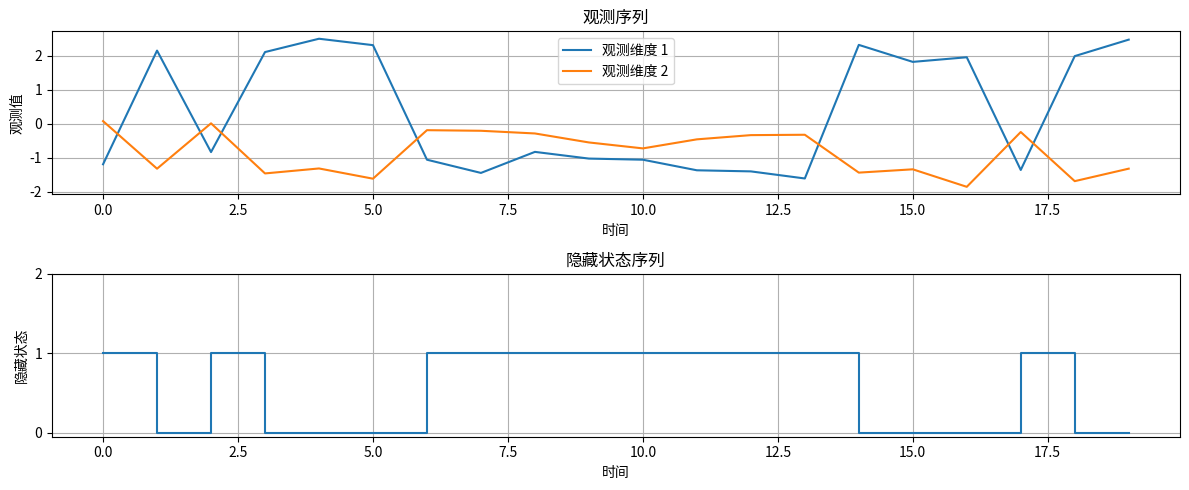

Source code (Python): (Note: this script raises an exception after producing the figure.)
# 知识点11：隐马尔可夫模型（HMM）
"""
- 离散隐藏状态的马尔可夫链\( \mathbf{h}_1 \to \mathbf{h}_2 \to \dots \)，包含\( K \)个可能状态
- 给定时间\( t \)的\( \mathbf{h}_t \)，观测\( x_t \)（\( \mathbb{R}^D \)中的随机向量）与所有其他观测/隐藏状态独立
- 初始状态分布\( \pi^* \in \Delta^{K-1} \)和转移矩阵\( \mathbf{T}^* \in \mathbb{R}^{K \times K} \)：
  \[ \mathbb{P}(\mathbf{h}_{t+1} = s_j | \mathbf{h}_t = s_i) = T_{ij}^* \]
- 观测矩阵\( \mathbf{O}^* \in \mathbb{R}^{D \times K} \)（第\( j \)列是\( \mathbb{E}[x_t | \mathbf{h}_t = s_j] \)）
- 实际应用：非侵入式负载监控
"""

import numpy as np
import matplotlib.pyplot as plt
from scipy.stats import norm, multivariate_normal

class HiddenMarkovModel:
    """隐马尔可夫模型（HMM）的实现"""
    
    def __init__(self, n_states, observation_dim):
        """初始化HMM模型
        
        参数:
        n_states: 隐藏状态的数量
        observation_dim: 观测向量的维度
        """
        self.n_states = n_states
        self.observation_dim = observation_dim
        
        # 模型参数
        self.pi = None  # 初始状态分布，shape=(n_states,)
        self.T = None   # 转移矩阵，shape=(n_states, n_states)
        self.O = None   # 观测矩阵，shape=(observation_dim, n_states)
        self.observation_cov = None  # 观测噪声协方差矩阵，shape=(observation_dim, observation_dim)
    
    def initialize_parameters(self):
        """初始化模型参数"""
        # 1. 初始状态分布
        self.pi = np.random.dirichlet(np.ones(self.n_states), size=1)[0]
        
        # 2. 转移矩阵
        # 使用Dirichlet分布初始化每个状态的转移概率
        self.T = np.zeros((self.n_states, self.n_states))
        for i in range(self.n_states):
            self.T[i] = np.random.dirichlet(np.ones(self.n_states), size=1)[0]
        
        # 3. 观测矩阵
        # 每个状态的观测均值
        self.O = np.random.normal(0, 1, size=(self.observation_dim, self.n_states))
        
        # 4. 观测噪声协方差矩阵
        self.observation_cov = np.eye(self.observation_dim) * 0.1
        
        print(f"初始化HMM参数：")
        print(f"   隐藏状态数：{self.n_states}")
        print(f"   观测维度：{self.observation_dim}")
        print(f"   初始状态分布：{self.pi}")
        print(f"   转移矩阵：\n{self.T}")
        print(f"   观测矩阵：\n{self.O}")
        print(f"   观测噪声协方差矩阵：\n{self.observation_cov}")
    
    def generate_sequence(self, length):
        """生成HMM序列
        
        参数:
        length: 序列长度
        
        返回:
        hidden_states: 隐藏状态序列，shape=(length,)
        observations: 观测序列，shape=(length, observation_dim)
        """
        hidden_states = np.zeros(length, dtype=int)
        observations = np.zeros((length, self.observation_dim))
        
        # 生成初始状态
        hidden_states[0] = np.random.choice(self.n_states, p=self.pi)
        
        # 生成初始观测
        mean_obs = self.O[:, hidden_states[0]]
        observations[0] = np.random.multivariate_normal(mean_obs, self.observation_cov)
        
        # 生成后续状态和观测
        for t in range(1, length):
            # 从当前状态转移到下一个状态
            current_state = hidden_states[t-1]
            next_state = np.random.choice(self.n_states, p=self.T[current_state])
            hidden_states[t] = next_state
            
            # 生成观测
            mean_obs = self.O[:, next_state]
            observations[t] = np.random.multivariate_normal(mean_obs, self.observation_cov)
        
        return hidden_states, observations
    
    def forward_algorithm(self, observations):
        """前向算法：计算观测序列的概率
        
        参数:
        observations: 观测序列，shape=(length, observation_dim)
        
        返回:
        alpha: 前向概率，shape=(length, n_states)
        log_likelihood: 观测序列的对数似然
        """
        length = len(observations)
        alpha = np.zeros((length, self.n_states))
        
        # 初始化前向概率
        for i in range(self.n_states):
            mean_obs = self.O[:, i]
            obs_prob = multivariate_normal.pdf(observations[0], mean=mean_obs, cov=self.observation_cov)
            alpha[0, i] = self.pi[i] * obs_prob
        
        # 递推计算前向概率
        for t in range(1, length):
            for j in range(self.n_states):
                # 计算观测概率
                mean_obs = self.O[:, j]
                obs_prob = multivariate_normal.pdf(observations[t], mean=mean_obs, cov=self.observation_cov)
                
                # 计算前向概率
                alpha[t, j] = np.sum(alpha[t-1, :] * self.T[:, j]) * obs_prob
        
        # 计算观测序列的概率
        log_likelihood = np.log(np.sum(alpha[-1, :]))
        
        return alpha, log_likelihood
    
    def backward_algorithm(self, observations):
        """后向算法：计算后向概率
        
        参数:
        observations: 观测序列，shape=(length, observation_dim)
        
        返回:
        beta: 后向概率，shape=(length, n_states)
        """
        length = len(observations)
        beta = np.zeros((length, self.n_states))
        
        # 初始化后向概率
        beta[-1, :] = 1.0
        
        # 递推计算后向概率
        for t in range(length-2, -1, -1):
            for i in range(self.n_states):
                beta[t, i] = 0.0
                for j in range(self.n_states):
                    # 计算观测概率
                    mean_obs = self.O[:, j]
                    obs_prob = multivariate_normal.pdf(observations[t+1], mean=mean_obs, cov=self.observation_cov)
                    
                    # 计算后向概率
                    beta[t, i] += self.T[i, j] * obs_prob * beta[t+1, j]
        
        return beta
    
    def viterbi_algorithm(self, observations):
        """维特比算法：找到最可能的隐藏状态序列
        
        参数:
        observations: 观测序列，shape=(length, observation_dim)
        
        返回:
        best_path: 最可能的隐藏状态序列，shape=(length,)
        """
        length = len(observations)
        delta = np.zeros((length, self.n_states))
        psi = np.zeros((length, self.n_states), dtype=int)
        
        # 初始化
        for i in range(self.n_states):
            mean_obs = self.O[:, i]
            obs_prob = multivariate_normal.pdf(observations[0], mean=mean_obs, cov=self.observation_cov)
            delta[0, i] = self.pi[i] * obs_prob
        
        # 递推计算delta和psi
        for t in range(1, length):
            for j in range(self.n_states):
                # 计算观测概率
                mean_obs = self.O[:, j]
                obs_prob = multivariate_normal.pdf(observations[t], mean=mean_obs, cov=self.observation_cov)
                
                # 计算delta和psi
                delta[t, j] = np.max(delta[t-1, :] * self.T[:, j]) * obs_prob
                psi[t, j] = np.argmax(delta[t-1, :] * self.T[:, j])
        
        # 回溯找到最佳路径
        best_path = np.zeros(length, dtype=int)
        best_path[-1] = np.argmax(delta[-1, :])
        
        for t in range(length-2, -1, -1):
            best_path[t] = psi[t+1, best_path[t+1]]
        
        return best_path
    
    def compute_posterior(self, observations):
        """计算隐藏状态的后验概率
        
        参数:
        observations: 观测序列，shape=(length, observation_dim)
        
        返回:
        gamma: 后验概率，shape=(length, n_states)
        """
        alpha, log_likelihood = self.forward_algorithm(observations)
        beta = self.backward_algorithm(observations)
        
        # 计算后验概率
        gamma = alpha * beta
        gamma /= np.sum(gamma, axis=1, keepdims=True)
        
        return gamma
    
    def plot_sequence(self, hidden_states, observations):
        """绘制HMM序列
        
        参数:
        hidden_states: 隐藏状态序列，shape=(length,)
        observations: 观测序列，shape=(length, observation_dim)
        """
        length = len(hidden_states)
        
        plt.figure(figsize=(12, 5))
        
        # 1. 观测序列
        plt.subplot(2, 1, 1)
        for dim in range(self.observation_dim):
            plt.plot(range(length), observations[:, dim], label=f'观测维度 {dim+1}')
        plt.title('观测序列')
        plt.xlabel('时间')
        plt.ylabel('观测值')
        plt.legend()
        plt.grid(True)
        
        # 2. 隐藏状态序列
        plt.subplot(2, 1, 2)
        plt.step(range(length), hidden_states, where='post')
        plt.yticks(np.arange(self.n_states))
        plt.title('隐藏状态序列')
        plt.xlabel('时间')
        plt.ylabel('隐藏状态')
        plt.grid(True)
        
        plt.tight_layout()
        plt.savefig('../figure/hmm_sequence.png')
        plt.close()
    
    def plot_posterior(self, observations, hidden_states):
        """绘制隐藏状态的后验概率
        
        参数:
        observations: 观测序列，shape=(length, observation_dim)
        hidden_states: 隐藏状态序列，shape=(length,)
        """
        length = len(observations)
        gamma = self.compute_posterior(observations)
        
        plt.figure(figsize=(12, 5))
        
        # 绘制后验概率
        for i in range(self.n_states):
            plt.plot(range(length), gamma[:, i], label=f'状态 {i} 的后验概率')
        
        # 绘制真实隐藏状态
        plt.step(range(length), hidden_states + 0.5, where='post', color='black', linewidth=2, label='真实隐藏状态')
        
        plt.title('隐藏状态的后验概率')
        plt.xlabel('时间')
        plt.ylabel('概率')
        plt.legend()
        plt.grid(True)
        
        plt.tight_layout()
        plt.savefig('../figure/hmm_posterior.png')
        plt.close()

# 非侵入式负载监控示例
def non_intrusive_load_monitoring_example():
    """非侵入式负载监控示例"""
    print("\n=== 非侵入式负载监控示例 ===")
    
    # 创建HMM模型
    n_states = 3  # 3个电器（例如：灯泡、电视、冰箱）
    observation_dim = 1  # 观测为总功率
    
    hmm = HiddenMarkovModel(n_states, observation_dim)
    
    # 手动设置参数（非侵入式负载监控场景）
    hmm.pi = np.array([0.7, 0.2, 0.1])  # 初始状态分布
    hmm.T = np.array([[0.8, 0.1, 0.1],  # 转移矩阵
                     [0.2, 0.7, 0.1],
                     [0.1, 0.1, 0.8]])
    hmm.O = np.array([[50, 150, 300]])  # 观测矩阵（每个电器的功率）
    hmm.observation_cov = np.array([[25]])  # 观测噪声协方差矩阵
    
    print(f"\n负载监控HMM参数：")
    print(f"   初始状态分布：{hmm.pi}")
    print(f"   转移矩阵：\n{hmm.T}")
    print(f"   观测矩阵：\n{hmm.O}")
    
    # 生成观测序列
    length = 50
    hidden_states, observations = hmm.generate_sequence(length)
    
    print(f"\n生成的负载序列：")
    print(f"   真实电器状态：{hidden_states}")
    print(f"   总功率观测：{observations.flatten()}")
    
    # 使用维特比算法识别电器状态
    best_path = hmm.viterbi_algorithm(observations)
    print(f"\n识别的电器状态：{best_path}")
    print(f"   准确率：{np.mean(best_path == hidden_states):.2f}")
    
    # 绘制结果
    hmm.plot_sequence(hidden_states, observations)
    hmm.plot_posterior(observations, hidden_states)

# 主函数
def main():
    print("=== 隐马尔可夫模型（HMM）演示 ===")
    
    # 创建HMM模型
    n_states = 3
    observation_dim = 2
    
    hmm = HiddenMarkovModel(n_states, observation_dim)
    
    # 初始化参数
    hmm.initialize_parameters()
    
    # 生成序列
    length = 20
    hidden_states, observations = hmm.generate_sequence(length)
    
    print(f"\n生成的HMM序列：")
    print(f"   隐藏状态序列：{hidden_states}")
    print(f"   观测序列：{observations}")
    
    # 使用前向算法计算对数似然
    alpha, log_likelihood = hmm.forward_algorithm(observations)
    print(f"\n观测序列的对数似然：{log_likelihood:.4f}")
    
    # 使用维特比算法找到最可能的隐藏状态序列
    best_path = hmm.viterbi_algorithm(observations)
    print(f"\n维特比算法找到的最可能隐藏状态序列：{best_path}")
    print(f"   与真实序列的匹配度：{np.mean(best_path == hidden_states):.2f}")
    
    # 绘制结果
    hmm.plot_sequence(hidden_states, observations)
    hmm.plot_posterior(observations, hidden_states)
    
    # 非侵入式负载监控示例
    non_intrusive_load_monitoring_example()
    
    print("\n隐马尔可夫模型（HMM）演示完成！")
    print("\n要点总结:")
    print("- HMM是一种包含隐藏状态和观测序列的概率模型")
    print("- 隐藏状态构成马尔可夫链，观测是隐藏状态的噪声函数")
    print("- HMM的三个基本问题：评估（前向算法）、解码（维特比算法）、学习（Baum-Welch算法）")
    print("- 应用场景：语音识别、自然语言处理、生物信息学、非侵入式负载监控等")

if __name__ == "__main__":
    main()
